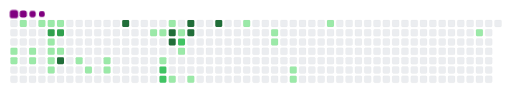
t = 0.00 s
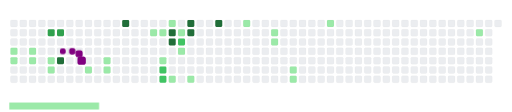
t = 1.63 s
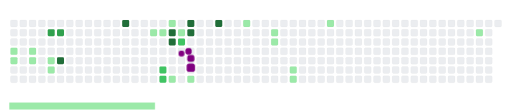
t = 3.28 s
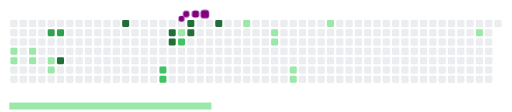
t = 5.05 s
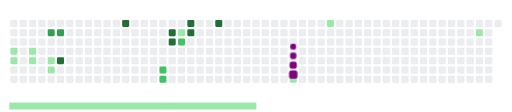
t = 6.65 s
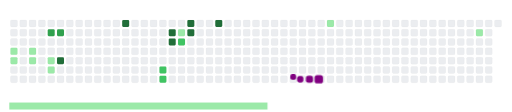
t = 6.98 s

The animated SVG that drew these frames (rendered in a browser with its animation timeline set to each time). Animation: 52 CSS @keyframes rules; frames cover the first 6.97 s, repeats indefinitely.

<svg viewBox="-16 -32 880 192" width="880" height="192" xmlns="http://www.w3.org/2000/svg"><desc>Generated with https://github.com/Platane/snk</desc><style>:root{--cb:#1b1f230a;--cs:purple;--ce:#ebedf0;--c0:#ebedf0;--c1:#9be9a8;--c2:#40c463;--c3:#30a14e;--c4:#216e39}.c{shape-rendering:geometricPrecision;fill:var(--ce);stroke-width:1px;stroke:var(--cb);animation:none 25100ms linear infinite;width:12px;height:12px}@keyframes c0{59.75%{fill:var(--c1)}59.77%,100%{fill:var(--ce)}}.c.c0{fill:var(--c1);animation-name:c0}@keyframes c1{60.15%{fill:var(--c1)}60.17%,100%{fill:var(--ce)}}.c.c1{fill:var(--c1);animation-name:c1}@keyframes c2{0.79%{fill:var(--c1)}0.81%,100%{fill:var(--ce)}}.c.c2{fill:var(--c1);animation-name:c2}@keyframes c3{58.95%{fill:var(--c1)}58.97%,100%{fill:var(--ce)}}.c.c3{fill:var(--c1);animation-name:c3}@keyframes c4{58.56%{fill:var(--c1)}58.58%,100%{fill:var(--ce)}}.c.c4{fill:var(--c1);animation-name:c4}@keyframes c5{1.58%{fill:var(--c1)}1.6%,100%{fill:var(--ce)}}.c.c5{fill:var(--c1);animation-name:c5}@keyframes c6{1.98%{fill:var(--c1)}2%,100%{fill:var(--ce)}}.c.c6{fill:var(--c1);animation-name:c6}@keyframes c7{78.87%{fill:var(--c3)}78.89%,100%{fill:var(--ce)}}.c.c7{fill:var(--c3);animation-name:c7}@keyframes c8{4.37%{fill:var(--c1)}4.39%,100%{fill:var(--ce)}}.c.c8{fill:var(--c1);animation-name:c8}@keyframes c9{4.77%{fill:var(--c1)}4.79%,100%{fill:var(--ce)}}.c.c9{fill:var(--c1);animation-name:c9}@keyframes ca{56.96%{fill:var(--c1)}56.98%,100%{fill:var(--ce)}}.c.ca{fill:var(--c1);animation-name:ca}@keyframes cb{57.36%{fill:var(--c1)}57.38%,100%{fill:var(--ce)}}.c.cb{fill:var(--c1);animation-name:cb}@keyframes cc{2.38%{fill:var(--c1)}2.4%,100%{fill:var(--ce)}}.c.cc{fill:var(--c1);animation-name:cc}@keyframes cd{78.48%{fill:var(--c3)}78.5%,100%{fill:var(--ce)}}.c.cd{fill:var(--c3);animation-name:cd}@keyframes ce{5.17%{fill:var(--c1)}5.19%,100%{fill:var(--ce)}}.c.ce{fill:var(--c1);animation-name:ce}@keyframes cf{80.47%{fill:var(--c4)}80.49%,100%{fill:var(--ce)}}.c.cf{fill:var(--c4);animation-name:cf}@keyframes cg{6.36%{fill:var(--c1)}6.38%,100%{fill:var(--ce)}}.c.cg{fill:var(--c1);animation-name:cg}@keyframes ch{7.16%{fill:var(--c1)}7.18%,100%{fill:var(--ce)}}.c.ch{fill:var(--c1);animation-name:ch}@keyframes ci{8.36%{fill:var(--c1)}8.38%,100%{fill:var(--ce)}}.c.ci{fill:var(--c1);animation-name:ci}@keyframes cj{7.96%{fill:var(--c1)}7.98%,100%{fill:var(--ce)}}.c.cj{fill:var(--c1);animation-name:cj}@keyframes ck{84.85%{fill:var(--c4)}84.87%,100%{fill:var(--ce)}}.c.ck{fill:var(--c4);animation-name:ck}@keyframes cl{17.12%{fill:var(--c1)}17.14%,100%{fill:var(--ce)}}.c.cl{fill:var(--c1);animation-name:cl}@keyframes cm{16.72%{fill:var(--c1)}16.74%,100%{fill:var(--ce)}}.c.cm{fill:var(--c1);animation-name:cm}@keyframes cn{10.75%{fill:var(--c1)}10.77%,100%{fill:var(--ce)}}.c.cn{fill:var(--c1);animation-name:cn}@keyframes co{71.7%{fill:var(--c2)}71.72%,100%{fill:var(--ce)}}.c.co{fill:var(--c2);animation-name:co}@keyframes cp{72.1%{fill:var(--c2)}72.12%,100%{fill:var(--ce)}}.c.cp{fill:var(--c2);animation-name:cp}@keyframes cq{18.32%{fill:var(--c1)}18.34%,100%{fill:var(--ce)}}.c.cq{fill:var(--c1);animation-name:cq}@keyframes cr{87.24%{fill:var(--c4)}87.26%,100%{fill:var(--ce)}}.c.cr{fill:var(--c4);animation-name:cr}@keyframes cs{87.64%{fill:var(--c4)}87.66%,100%{fill:var(--ce)}}.c.cs{fill:var(--c4);animation-name:cs}@keyframes ct{14.33%{fill:var(--c1)}14.35%,100%{fill:var(--ce)}}.c.ct{fill:var(--c1);animation-name:ct}@keyframes cu{69.31%{fill:var(--c1)}69.33%,100%{fill:var(--ce)}}.c.cu{fill:var(--c1);animation-name:cu}@keyframes cv{69.71%{fill:var(--c2)}69.73%,100%{fill:var(--ce)}}.c.cv{fill:var(--c2);animation-name:cv}@keyframes cw{11.94%{fill:var(--c1)}11.96%,100%{fill:var(--ce)}}.c.cw{fill:var(--c1);animation-name:cw}@keyframes cx{89.23%{fill:var(--c4)}89.25%,100%{fill:var(--ce)}}.c.cx{fill:var(--c4);animation-name:cx}@keyframes cy{88.83%{fill:var(--c4)}88.85%,100%{fill:var(--ce)}}.c.cy{fill:var(--c4);animation-name:cy}@keyframes cz{13.54%{fill:var(--c1)}13.56%,100%{fill:var(--ce)}}.c.cz{fill:var(--c1);animation-name:cz}@keyframes c10{90.43%{fill:var(--c4)}90.45%,100%{fill:var(--ce)}}.c.c10{fill:var(--c4);animation-name:c10}@keyframes c11{22.3%{fill:var(--c1)}22.32%,100%{fill:var(--ce)}}.c.c11{fill:var(--c1);animation-name:c11}@keyframes c12{23.89%{fill:var(--c1)}23.91%,100%{fill:var(--ce)}}.c.c12{fill:var(--c1);animation-name:c12}@keyframes c13{24.29%{fill:var(--c1)}24.31%,100%{fill:var(--ce)}}.c.c13{fill:var(--c1);animation-name:c13}@keyframes c14{26.28%{fill:var(--c1)}26.3%,100%{fill:var(--ce)}}.c.c14{fill:var(--c1);animation-name:c14}@keyframes c15{26.68%{fill:var(--c1)}26.7%,100%{fill:var(--ce)}}.c.c15{fill:var(--c1);animation-name:c15}@keyframes c16{30.67%{fill:var(--c1)}30.69%,100%{fill:var(--ce)}}.c.c16{fill:var(--c1);animation-name:c16}@keyframes c17{37.44%{fill:var(--c1)}37.46%,100%{fill:var(--ce)}}.c.c17{fill:var(--c1);animation-name:c17}.u{transform-origin:0 0;transform:scale(0,1);animation:none linear 25100ms infinite}@keyframes u0{0.79%{transform:scale(0.000,1)}0.81%,1.58%{transform:scale(0.031,1)}1.6%,1.98%{transform:scale(0.063,1)}2%,2.38%{transform:scale(0.094,1)}2.4%,4.37%{transform:scale(0.125,1)}4.39%,4.77%{transform:scale(0.156,1)}4.79%,5.17%{transform:scale(0.188,1)}5.19%,6.36%{transform:scale(0.219,1)}6.38%,7.16%{transform:scale(0.250,1)}7.18%,7.96%{transform:scale(0.281,1)}7.98%,8.36%{transform:scale(0.313,1)}8.38%,10.75%{transform:scale(0.344,1)}10.77%,11.94%{transform:scale(0.375,1)}11.96%,13.54%{transform:scale(0.406,1)}13.56%,14.33%{transform:scale(0.438,1)}14.35%,16.72%{transform:scale(0.469,1)}16.74%,17.12%{transform:scale(0.500,1)}17.14%,18.32%{transform:scale(0.531,1)}18.34%,22.3%{transform:scale(0.563,1)}22.32%,23.89%{transform:scale(0.594,1)}23.91%,24.29%{transform:scale(0.625,1)}24.31%,26.28%{transform:scale(0.656,1)}26.3%,26.68%{transform:scale(0.688,1)}26.7%,30.67%{transform:scale(0.719,1)}30.69%,37.44%{transform:scale(0.750,1)}37.46%,56.96%{transform:scale(0.781,1)}56.98%,57.36%{transform:scale(0.813,1)}57.38%,58.56%{transform:scale(0.844,1)}58.58%,58.95%{transform:scale(0.875,1)}58.97%,59.75%{transform:scale(0.906,1)}59.77%,60.15%{transform:scale(0.938,1)}60.17%,69.31%{transform:scale(0.969,1)}69.33%,100%{transform:scale(1.000,1)}}.u.u0{fill:var(--c1);animation-name:u0;transform-origin:0.0px 0}@keyframes u1{69.71%{transform:scale(0.000,1)}69.73%,71.7%{transform:scale(0.333,1)}71.72%,72.1%{transform:scale(0.667,1)}72.12%,100%{transform:scale(1.000,1)}}.u.u1{fill:var(--c2);animation-name:u1;transform-origin:616.7px 0}@keyframes u2{78.48%{transform:scale(0.000,1)}78.5%,78.87%{transform:scale(0.500,1)}78.89%,100%{transform:scale(1.000,1)}}.u.u2{fill:var(--c3);animation-name:u2;transform-origin:674.5px 0}@keyframes u3{80.47%{transform:scale(0.000,1)}80.49%,84.85%{transform:scale(0.143,1)}84.87%,87.24%{transform:scale(0.286,1)}87.26%,87.64%{transform:scale(0.429,1)}87.66%,88.83%{transform:scale(0.571,1)}88.85%,89.23%{transform:scale(0.714,1)}89.25%,90.43%{transform:scale(0.857,1)}90.45%,100%{transform:scale(1.000,1)}}.u.u3{fill:var(--c4);animation-name:u3;transform-origin:713.1px 0}.s{shape-rendering:geometricPrecision;fill:var(--cs);animation:none linear 25100ms infinite}@keyframes s0{0%,99.6%{transform:translate(0px,-16px)}0.4%{transform:translate(0px,0px)}2.79%{transform:translate(96px,0px)}3.59%,63.35%{transform:translate(96px,32px)}4.38%,79.28%{transform:translate(64px,32px)}4.78%,56.57%{transform:translate(64px,48px)}5.98%{transform:translate(112px,48px)}6.37%{transform:translate(112px,64px)}6.77%{transform:translate(128px,64px)}7.17%{transform:translate(128px,80px)}7.97%{transform:translate(160px,80px)}8.37%{transform:translate(160px,64px)}11.55%{transform:translate(288px,64px)}11.95%,70.12%{transform:translate(288px,48px)}12.35%,50.6%{transform:translate(304px,48px)}13.55%{transform:translate(304px,96px)}14.34%{transform:translate(272px,96px)}15.54%{transform:translate(272px,48px)}15.94%,70.92%{transform:translate(256px,48px)}16.73%{transform:translate(256px,16px)}17.13%,74.5%{transform:translate(240px,16px)}17.53%{transform:translate(240px,0px)}18.73%,68.92%{transform:translate(288px,0px)}19.12%{transform:translate(288px,-16px)}21.91%{transform:translate(400px,-16px)}22.31%{transform:translate(400px,0px)}23.51%{transform:translate(448px,0px)}24.3%{transform:translate(448px,32px)}25.1%{transform:translate(480px,32px)}26.69%{transform:translate(480px,96px)}28.29%{transform:translate(544px,96px)}30.68%{transform:translate(544px,0px)}37.05%{transform:translate(800px,0px)}37.45%{transform:translate(800px,16px)}49.4%{transform:translate(320px,16px)}49.8%{transform:translate(320px,32px)}50.2%,88.45%{transform:translate(304px,32px)}57.37%{transform:translate(64px,80px)}57.77%{transform:translate(48px,80px)}58.17%{transform:translate(48px,64px)}58.57%{transform:translate(32px,64px)}58.96%{transform:translate(32px,48px)}59.76%{transform:translate(0px,48px)}60.16%{transform:translate(0px,64px)}60.56%{transform:translate(16px,64px)}61.35%{transform:translate(16px,32px)}63.75%{transform:translate(96px,16px)}66.53%{transform:translate(208px,16px)}66.93%{transform:translate(208px,0px)}72.11%{transform:translate(256px,96px)}72.51%{transform:translate(240px,96px)}78.88%{transform:translate(64px,16px)}79.68%{transform:translate(80px,32px)}80.48%{transform:translate(80px,64px)}83.27%{transform:translate(192px,64px)}84.86%{transform:translate(192px,0px)}86.85%{transform:translate(272px,0px)}87.65%{transform:translate(272px,32px)}89.24%{transform:translate(304px,0px)}90.44%{transform:translate(352px,0px)}90.84%{transform:translate(352px,-16px)}}.s.s0{transform:translate(0px,-16px);animation-name:s0}@keyframes s1{0%,99.6%{transform:translate(16px,-16px)}0.4%{transform:translate(0px,-16px)}0.8%{transform:translate(0px,0px)}3.19%{transform:translate(96px,0px)}3.98%,63.75%{transform:translate(96px,32px)}4.78%,79.68%{transform:translate(64px,32px)}5.18%,56.97%{transform:translate(64px,48px)}6.37%{transform:translate(112px,48px)}6.77%{transform:translate(112px,64px)}7.17%{transform:translate(128px,64px)}7.57%{transform:translate(128px,80px)}8.37%{transform:translate(160px,80px)}8.76%{transform:translate(160px,64px)}11.95%{transform:translate(288px,64px)}12.35%,70.52%{transform:translate(288px,48px)}12.75%,51%{transform:translate(304px,48px)}13.94%{transform:translate(304px,96px)}14.74%{transform:translate(272px,96px)}15.94%{transform:translate(272px,48px)}16.33%,71.31%{transform:translate(256px,48px)}17.13%{transform:translate(256px,16px)}17.53%,74.9%{transform:translate(240px,16px)}17.93%{transform:translate(240px,0px)}19.12%,69.32%{transform:translate(288px,0px)}19.52%{transform:translate(288px,-16px)}22.31%{transform:translate(400px,-16px)}22.71%{transform:translate(400px,0px)}23.9%{transform:translate(448px,0px)}24.7%{transform:translate(448px,32px)}25.5%{transform:translate(480px,32px)}27.09%{transform:translate(480px,96px)}28.69%{transform:translate(544px,96px)}31.08%{transform:translate(544px,0px)}37.45%{transform:translate(800px,0px)}37.85%{transform:translate(800px,16px)}49.8%{transform:translate(320px,16px)}50.2%{transform:translate(320px,32px)}50.6%,88.84%{transform:translate(304px,32px)}57.77%{transform:translate(64px,80px)}58.17%{transform:translate(48px,80px)}58.57%{transform:translate(48px,64px)}58.96%{transform:translate(32px,64px)}59.36%{transform:translate(32px,48px)}60.16%{transform:translate(0px,48px)}60.56%{transform:translate(0px,64px)}60.96%{transform:translate(16px,64px)}61.75%{transform:translate(16px,32px)}64.14%{transform:translate(96px,16px)}66.93%{transform:translate(208px,16px)}67.33%{transform:translate(208px,0px)}72.51%{transform:translate(256px,96px)}72.91%{transform:translate(240px,96px)}79.28%{transform:translate(64px,16px)}80.08%{transform:translate(80px,32px)}80.88%{transform:translate(80px,64px)}83.67%{transform:translate(192px,64px)}85.26%{transform:translate(192px,0px)}87.25%{transform:translate(272px,0px)}88.05%{transform:translate(272px,32px)}89.64%{transform:translate(304px,0px)}90.84%{transform:translate(352px,0px)}91.24%{transform:translate(352px,-16px)}}.s.s1{transform:translate(16px,-16px);animation-name:s1}@keyframes s2{0%,99.6%{transform:translate(32px,-16px)}0.8%{transform:translate(0px,-16px)}1.2%{transform:translate(0px,0px)}3.59%{transform:translate(96px,0px)}4.38%,64.14%{transform:translate(96px,32px)}5.18%,80.08%{transform:translate(64px,32px)}5.58%,57.37%{transform:translate(64px,48px)}6.77%{transform:translate(112px,48px)}7.17%{transform:translate(112px,64px)}7.57%{transform:translate(128px,64px)}7.97%{transform:translate(128px,80px)}8.76%{transform:translate(160px,80px)}9.16%{transform:translate(160px,64px)}12.35%{transform:translate(288px,64px)}12.75%,70.92%{transform:translate(288px,48px)}13.15%,51.39%{transform:translate(304px,48px)}14.34%{transform:translate(304px,96px)}15.14%{transform:translate(272px,96px)}16.33%{transform:translate(272px,48px)}16.73%,71.71%{transform:translate(256px,48px)}17.53%{transform:translate(256px,16px)}17.93%,75.3%{transform:translate(240px,16px)}18.33%{transform:translate(240px,0px)}19.52%,69.72%{transform:translate(288px,0px)}19.92%{transform:translate(288px,-16px)}22.71%{transform:translate(400px,-16px)}23.11%{transform:translate(400px,0px)}24.3%{transform:translate(448px,0px)}25.1%{transform:translate(448px,32px)}25.9%{transform:translate(480px,32px)}27.49%{transform:translate(480px,96px)}29.08%{transform:translate(544px,96px)}31.47%{transform:translate(544px,0px)}37.85%{transform:translate(800px,0px)}38.25%{transform:translate(800px,16px)}50.2%{transform:translate(320px,16px)}50.6%{transform:translate(320px,32px)}51%,89.24%{transform:translate(304px,32px)}58.17%{transform:translate(64px,80px)}58.57%{transform:translate(48px,80px)}58.96%{transform:translate(48px,64px)}59.36%{transform:translate(32px,64px)}59.76%{transform:translate(32px,48px)}60.56%{transform:translate(0px,48px)}60.96%{transform:translate(0px,64px)}61.35%{transform:translate(16px,64px)}62.15%{transform:translate(16px,32px)}64.54%{transform:translate(96px,16px)}67.33%{transform:translate(208px,16px)}67.73%{transform:translate(208px,0px)}72.91%{transform:translate(256px,96px)}73.31%{transform:translate(240px,96px)}79.68%{transform:translate(64px,16px)}80.48%{transform:translate(80px,32px)}81.27%{transform:translate(80px,64px)}84.06%{transform:translate(192px,64px)}85.66%{transform:translate(192px,0px)}87.65%{transform:translate(272px,0px)}88.45%{transform:translate(272px,32px)}90.04%{transform:translate(304px,0px)}91.24%{transform:translate(352px,0px)}91.63%{transform:translate(352px,-16px)}}.s.s2{transform:translate(32px,-16px);animation-name:s2}@keyframes s3{0%,99.6%{transform:translate(48px,-16px)}1.2%{transform:translate(0px,-16px)}1.59%{transform:translate(0px,0px)}3.98%{transform:translate(96px,0px)}4.78%,64.54%{transform:translate(96px,32px)}5.58%,80.48%{transform:translate(64px,32px)}5.98%,57.77%{transform:translate(64px,48px)}7.17%{transform:translate(112px,48px)}7.57%{transform:translate(112px,64px)}7.97%{transform:translate(128px,64px)}8.37%{transform:translate(128px,80px)}9.16%{transform:translate(160px,80px)}9.56%{transform:translate(160px,64px)}12.75%{transform:translate(288px,64px)}13.15%,71.31%{transform:translate(288px,48px)}13.55%,51.79%{transform:translate(304px,48px)}14.74%{transform:translate(304px,96px)}15.54%{transform:translate(272px,96px)}16.73%{transform:translate(272px,48px)}17.13%,72.11%{transform:translate(256px,48px)}17.93%{transform:translate(256px,16px)}18.33%,75.7%{transform:translate(240px,16px)}18.73%{transform:translate(240px,0px)}19.92%,70.12%{transform:translate(288px,0px)}20.32%{transform:translate(288px,-16px)}23.11%{transform:translate(400px,-16px)}23.51%{transform:translate(400px,0px)}24.7%{transform:translate(448px,0px)}25.5%{transform:translate(448px,32px)}26.29%{transform:translate(480px,32px)}27.89%{transform:translate(480px,96px)}29.48%{transform:translate(544px,96px)}31.87%{transform:translate(544px,0px)}38.25%{transform:translate(800px,0px)}38.65%{transform:translate(800px,16px)}50.6%{transform:translate(320px,16px)}51%{transform:translate(320px,32px)}51.39%,89.64%{transform:translate(304px,32px)}58.57%{transform:translate(64px,80px)}58.96%{transform:translate(48px,80px)}59.36%{transform:translate(48px,64px)}59.76%{transform:translate(32px,64px)}60.16%{transform:translate(32px,48px)}60.96%{transform:translate(0px,48px)}61.35%{transform:translate(0px,64px)}61.75%{transform:translate(16px,64px)}62.55%{transform:translate(16px,32px)}64.94%{transform:translate(96px,16px)}67.73%{transform:translate(208px,16px)}68.13%{transform:translate(208px,0px)}73.31%{transform:translate(256px,96px)}73.71%{transform:translate(240px,96px)}80.08%{transform:translate(64px,16px)}80.88%{transform:translate(80px,32px)}81.67%{transform:translate(80px,64px)}84.46%{transform:translate(192px,64px)}86.06%{transform:translate(192px,0px)}88.05%{transform:translate(272px,0px)}88.84%{transform:translate(272px,32px)}90.44%{transform:translate(304px,0px)}91.63%{transform:translate(352px,0px)}92.03%{transform:translate(352px,-16px)}}.s.s3{transform:translate(48px,-16px);animation-name:s3}</style><rect class="c" x="2" y="2" rx="2" ry="2"/><rect class="c" x="2" y="18" rx="2" ry="2"/><rect class="c" x="2" y="34" rx="2" ry="2"/><rect class="c c0" x="2" y="50" rx="2" ry="2"/><rect class="c c1" x="2" y="66" rx="2" ry="2"/><rect class="c" x="2" y="82" rx="2" ry="2"/><rect class="c" x="2" y="98" rx="2" ry="2"/><rect class="c c2" x="18" y="2" rx="2" ry="2"/><rect class="c" x="18" y="18" rx="2" ry="2"/><rect class="c" x="18" y="34" rx="2" ry="2"/><rect class="c" x="18" y="50" rx="2" ry="2"/><rect class="c" x="18" y="66" rx="2" ry="2"/><rect class="c" x="18" y="82" rx="2" ry="2"/><rect class="c" x="18" y="98" rx="2" ry="2"/><rect class="c" x="34" y="2" rx="2" ry="2"/><rect class="c" x="34" y="18" rx="2" ry="2"/><rect class="c" x="34" y="34" rx="2" ry="2"/><rect class="c c3" x="34" y="50" rx="2" ry="2"/><rect class="c c4" x="34" y="66" rx="2" ry="2"/><rect class="c" x="34" y="82" rx="2" ry="2"/><rect class="c" x="34" y="98" rx="2" ry="2"/><rect class="c c5" x="50" y="2" rx="2" ry="2"/><rect class="c" x="50" y="18" rx="2" ry="2"/><rect class="c" x="50" y="34" rx="2" ry="2"/><rect class="c" x="50" y="50" rx="2" ry="2"/><rect class="c" x="50" y="66" rx="2" ry="2"/><rect class="c" x="50" y="82" rx="2" ry="2"/><rect class="c" x="50" y="98" rx="2" ry="2"/><rect class="c c6" x="66" y="2" rx="2" ry="2"/><rect class="c c7" x="66" y="18" rx="2" ry="2"/><rect class="c c8" x="66" y="34" rx="2" ry="2"/><rect class="c c9" x="66" y="50" rx="2" ry="2"/><rect class="c ca" x="66" y="66" rx="2" ry="2"/><rect class="c cb" x="66" y="82" rx="2" ry="2"/><rect class="c" x="66" y="98" rx="2" ry="2"/><rect class="c cc" x="82" y="2" rx="2" ry="2"/><rect class="c cd" x="82" y="18" rx="2" ry="2"/><rect class="c" x="82" y="34" rx="2" ry="2"/><rect class="c ce" x="82" y="50" rx="2" ry="2"/><rect class="c cf" x="82" y="66" rx="2" ry="2"/><rect class="c" x="82" y="82" rx="2" ry="2"/><rect class="c" x="82" y="98" rx="2" ry="2"/><rect class="c" x="98" y="2" rx="2" ry="2"/><rect class="c" x="98" y="18" rx="2" ry="2"/><rect class="c" x="98" y="34" rx="2" ry="2"/><rect class="c" x="98" y="50" rx="2" ry="2"/><rect class="c" x="98" y="66" rx="2" ry="2"/><rect class="c" x="98" y="82" rx="2" ry="2"/><rect class="c" x="98" y="98" rx="2" ry="2"/><rect class="c" x="114" y="2" rx="2" ry="2"/><rect class="c" x="114" y="18" rx="2" ry="2"/><rect class="c" x="114" y="34" rx="2" ry="2"/><rect class="c" x="114" y="50" rx="2" ry="2"/><rect class="c cg" x="114" y="66" rx="2" ry="2"/><rect class="c" x="114" y="82" rx="2" ry="2"/><rect class="c" x="114" y="98" rx="2" ry="2"/><rect class="c" x="130" y="2" rx="2" ry="2"/><rect class="c" x="130" y="18" rx="2" ry="2"/><rect class="c" x="130" y="34" rx="2" ry="2"/><rect class="c" x="130" y="50" rx="2" ry="2"/><rect class="c" x="130" y="66" rx="2" ry="2"/><rect class="c ch" x="130" y="82" rx="2" ry="2"/><rect class="c" x="130" y="98" rx="2" ry="2"/><rect class="c" x="146" y="2" rx="2" ry="2"/><rect class="c" x="146" y="18" rx="2" ry="2"/><rect class="c" x="146" y="34" rx="2" ry="2"/><rect class="c" x="146" y="50" rx="2" ry="2"/><rect class="c" x="146" y="66" rx="2" ry="2"/><rect class="c" x="146" y="82" rx="2" ry="2"/><rect class="c" x="146" y="98" rx="2" ry="2"/><rect class="c" x="162" y="2" rx="2" ry="2"/><rect class="c" x="162" y="18" rx="2" ry="2"/><rect class="c" x="162" y="34" rx="2" ry="2"/><rect class="c" x="162" y="50" rx="2" ry="2"/><rect class="c ci" x="162" y="66" rx="2" ry="2"/><rect class="c cj" x="162" y="82" rx="2" ry="2"/><rect class="c" x="162" y="98" rx="2" ry="2"/><rect class="c" x="178" y="2" rx="2" ry="2"/><rect class="c" x="178" y="18" rx="2" ry="2"/><rect class="c" x="178" y="34" rx="2" ry="2"/><rect class="c" x="178" y="50" rx="2" ry="2"/><rect class="c" x="178" y="66" rx="2" ry="2"/><rect class="c" x="178" y="82" rx="2" ry="2"/><rect class="c" x="178" y="98" rx="2" ry="2"/><rect class="c ck" x="194" y="2" rx="2" ry="2"/><rect class="c" x="194" y="18" rx="2" ry="2"/><rect class="c" x="194" y="34" rx="2" ry="2"/><rect class="c" x="194" y="50" rx="2" ry="2"/><rect class="c" x="194" y="66" rx="2" ry="2"/><rect class="c" x="194" y="82" rx="2" ry="2"/><rect class="c" x="194" y="98" rx="2" ry="2"/><rect class="c" x="210" y="2" rx="2" ry="2"/><rect class="c" x="210" y="18" rx="2" ry="2"/><rect class="c" x="210" y="34" rx="2" ry="2"/><rect class="c" x="210" y="50" rx="2" ry="2"/><rect class="c" x="210" y="66" rx="2" ry="2"/><rect class="c" x="210" y="82" rx="2" ry="2"/><rect class="c" x="210" y="98" rx="2" ry="2"/><rect class="c" x="226" y="2" rx="2" ry="2"/><rect class="c" x="226" y="18" rx="2" ry="2"/><rect class="c" x="226" y="34" rx="2" ry="2"/><rect class="c" x="226" y="50" rx="2" ry="2"/><rect class="c" x="226" y="66" rx="2" ry="2"/><rect class="c" x="226" y="82" rx="2" ry="2"/><rect class="c" x="226" y="98" rx="2" ry="2"/><rect class="c" x="242" y="2" rx="2" ry="2"/><rect class="c cl" x="242" y="18" rx="2" ry="2"/><rect class="c" x="242" y="34" rx="2" ry="2"/><rect class="c" x="242" y="50" rx="2" ry="2"/><rect class="c" x="242" y="66" rx="2" ry="2"/><rect class="c" x="242" y="82" rx="2" ry="2"/><rect class="c" x="242" y="98" rx="2" ry="2"/><rect class="c" x="258" y="2" rx="2" ry="2"/><rect class="c cm" x="258" y="18" rx="2" ry="2"/><rect class="c" x="258" y="34" rx="2" ry="2"/><rect class="c" x="258" y="50" rx="2" ry="2"/><rect class="c cn" x="258" y="66" rx="2" ry="2"/><rect class="c co" x="258" y="82" rx="2" ry="2"/><rect class="c cp" x="258" y="98" rx="2" ry="2"/><rect class="c cq" x="274" y="2" rx="2" ry="2"/><rect class="c cr" x="274" y="18" rx="2" ry="2"/><rect class="c cs" x="274" y="34" rx="2" ry="2"/><rect class="c" x="274" y="50" rx="2" ry="2"/><rect class="c" x="274" y="66" rx="2" ry="2"/><rect class="c" x="274" y="82" rx="2" ry="2"/><rect class="c ct" x="274" y="98" rx="2" ry="2"/><rect class="c" x="290" y="2" rx="2" ry="2"/><rect class="c cu" x="290" y="18" rx="2" ry="2"/><rect class="c cv" x="290" y="34" rx="2" ry="2"/><rect class="c cw" x="290" y="50" rx="2" ry="2"/><rect class="c" x="290" y="66" rx="2" ry="2"/><rect class="c" x="290" y="82" rx="2" ry="2"/><rect class="c" x="290" y="98" rx="2" ry="2"/><rect class="c cx" x="306" y="2" rx="2" ry="2"/><rect class="c cy" x="306" y="18" rx="2" ry="2"/><rect class="c" x="306" y="34" rx="2" ry="2"/><rect class="c" x="306" y="50" rx="2" ry="2"/><rect class="c" x="306" y="66" rx="2" ry="2"/><rect class="c" x="306" y="82" rx="2" ry="2"/><rect class="c cz" x="306" y="98" rx="2" ry="2"/><rect class="c" x="322" y="2" rx="2" ry="2"/><rect class="c" x="322" y="18" rx="2" ry="2"/><rect class="c" x="322" y="34" rx="2" ry="2"/><rect class="c" x="322" y="50" rx="2" ry="2"/><rect class="c" x="322" y="66" rx="2" ry="2"/><rect class="c" x="322" y="82" rx="2" ry="2"/><rect class="c" x="322" y="98" rx="2" ry="2"/><rect class="c" x="338" y="2" rx="2" ry="2"/><rect class="c" x="338" y="18" rx="2" ry="2"/><rect class="c" x="338" y="34" rx="2" ry="2"/><rect class="c" x="338" y="50" rx="2" ry="2"/><rect class="c" x="338" y="66" rx="2" ry="2"/><rect class="c" x="338" y="82" rx="2" ry="2"/><rect class="c" x="338" y="98" rx="2" ry="2"/><rect class="c c10" x="354" y="2" rx="2" ry="2"/><rect class="c" x="354" y="18" rx="2" ry="2"/><rect class="c" x="354" y="34" rx="2" ry="2"/><rect class="c" x="354" y="50" rx="2" ry="2"/><rect class="c" x="354" y="66" rx="2" ry="2"/><rect class="c" x="354" y="82" rx="2" ry="2"/><rect class="c" x="354" y="98" rx="2" ry="2"/><rect class="c" x="370" y="2" rx="2" ry="2"/><rect class="c" x="370" y="18" rx="2" ry="2"/><rect class="c" x="370" y="34" rx="2" ry="2"/><rect class="c" x="370" y="50" rx="2" ry="2"/><rect class="c" x="370" y="66" rx="2" ry="2"/><rect class="c" x="370" y="82" rx="2" ry="2"/><rect class="c" x="370" y="98" rx="2" ry="2"/><rect class="c" x="386" y="2" rx="2" ry="2"/><rect class="c" x="386" y="18" rx="2" ry="2"/><rect class="c" x="386" y="34" rx="2" ry="2"/><rect class="c" x="386" y="50" rx="2" ry="2"/><rect class="c" x="386" y="66" rx="2" ry="2"/><rect class="c" x="386" y="82" rx="2" ry="2"/><rect class="c" x="386" y="98" rx="2" ry="2"/><rect class="c c11" x="402" y="2" rx="2" ry="2"/><rect class="c" x="402" y="18" rx="2" ry="2"/><rect class="c" x="402" y="34" rx="2" ry="2"/><rect class="c" x="402" y="50" rx="2" ry="2"/><rect class="c" x="402" y="66" rx="2" ry="2"/><rect class="c" x="402" y="82" rx="2" ry="2"/><rect class="c" x="402" y="98" rx="2" ry="2"/><rect class="c" x="418" y="2" rx="2" ry="2"/><rect class="c" x="418" y="18" rx="2" ry="2"/><rect class="c" x="418" y="34" rx="2" ry="2"/><rect class="c" x="418" y="50" rx="2" ry="2"/><rect class="c" x="418" y="66" rx="2" ry="2"/><rect class="c" x="418" y="82" rx="2" ry="2"/><rect class="c" x="418" y="98" rx="2" ry="2"/><rect class="c" x="434" y="2" rx="2" ry="2"/><rect class="c" x="434" y="18" rx="2" ry="2"/><rect class="c" x="434" y="34" rx="2" ry="2"/><rect class="c" x="434" y="50" rx="2" ry="2"/><rect class="c" x="434" y="66" rx="2" ry="2"/><rect class="c" x="434" y="82" rx="2" ry="2"/><rect class="c" x="434" y="98" rx="2" ry="2"/><rect class="c" x="450" y="2" rx="2" ry="2"/><rect class="c c12" x="450" y="18" rx="2" ry="2"/><rect class="c c13" x="450" y="34" rx="2" ry="2"/><rect class="c" x="450" y="50" rx="2" ry="2"/><rect class="c" x="450" y="66" rx="2" ry="2"/><rect class="c" x="450" y="82" rx="2" ry="2"/><rect class="c" x="450" y="98" rx="2" ry="2"/><rect class="c" x="466" y="2" rx="2" ry="2"/><rect class="c" x="466" y="18" rx="2" ry="2"/><rect class="c" x="466" y="34" rx="2" ry="2"/><rect class="c" x="466" y="50" rx="2" ry="2"/><rect class="c" x="466" y="66" rx="2" ry="2"/><rect class="c" x="466" y="82" rx="2" ry="2"/><rect class="c" x="466" y="98" rx="2" ry="2"/><rect class="c" x="482" y="2" rx="2" ry="2"/><rect class="c" x="482" y="18" rx="2" ry="2"/><rect class="c" x="482" y="34" rx="2" ry="2"/><rect class="c" x="482" y="50" rx="2" ry="2"/><rect class="c" x="482" y="66" rx="2" ry="2"/><rect class="c c14" x="482" y="82" rx="2" ry="2"/><rect class="c c15" x="482" y="98" rx="2" ry="2"/><rect class="c" x="498" y="2" rx="2" ry="2"/><rect class="c" x="498" y="18" rx="2" ry="2"/><rect class="c" x="498" y="34" rx="2" ry="2"/><rect class="c" x="498" y="50" rx="2" ry="2"/><rect class="c" x="498" y="66" rx="2" ry="2"/><rect class="c" x="498" y="82" rx="2" ry="2"/><rect class="c" x="498" y="98" rx="2" ry="2"/><rect class="c" x="514" y="2" rx="2" ry="2"/><rect class="c" x="514" y="18" rx="2" ry="2"/><rect class="c" x="514" y="34" rx="2" ry="2"/><rect class="c" x="514" y="50" rx="2" ry="2"/><rect class="c" x="514" y="66" rx="2" ry="2"/><rect class="c" x="514" y="82" rx="2" ry="2"/><rect class="c" x="514" y="98" rx="2" ry="2"/><rect class="c" x="530" y="2" rx="2" ry="2"/><rect class="c" x="530" y="18" rx="2" ry="2"/><rect class="c" x="530" y="34" rx="2" ry="2"/><rect class="c" x="530" y="50" rx="2" ry="2"/><rect class="c" x="530" y="66" rx="2" ry="2"/><rect class="c" x="530" y="82" rx="2" ry="2"/><rect class="c" x="530" y="98" rx="2" ry="2"/><rect class="c c16" x="546" y="2" rx="2" ry="2"/><rect class="c" x="546" y="18" rx="2" ry="2"/><rect class="c" x="546" y="34" rx="2" ry="2"/><rect class="c" x="546" y="50" rx="2" ry="2"/><rect class="c" x="546" y="66" rx="2" ry="2"/><rect class="c" x="546" y="82" rx="2" ry="2"/><rect class="c" x="546" y="98" rx="2" ry="2"/><rect class="c" x="562" y="2" rx="2" ry="2"/><rect class="c" x="562" y="18" rx="2" ry="2"/><rect class="c" x="562" y="34" rx="2" ry="2"/><rect class="c" x="562" y="50" rx="2" ry="2"/><rect class="c" x="562" y="66" rx="2" ry="2"/><rect class="c" x="562" y="82" rx="2" ry="2"/><rect class="c" x="562" y="98" rx="2" ry="2"/><rect class="c" x="578" y="2" rx="2" ry="2"/><rect class="c" x="578" y="18" rx="2" ry="2"/><rect class="c" x="578" y="34" rx="2" ry="2"/><rect class="c" x="578" y="50" rx="2" ry="2"/><rect class="c" x="578" y="66" rx="2" ry="2"/><rect class="c" x="578" y="82" rx="2" ry="2"/><rect class="c" x="578" y="98" rx="2" ry="2"/><rect class="c" x="594" y="2" rx="2" ry="2"/><rect class="c" x="594" y="18" rx="2" ry="2"/><rect class="c" x="594" y="34" rx="2" ry="2"/><rect class="c" x="594" y="50" rx="2" ry="2"/><rect class="c" x="594" y="66" rx="2" ry="2"/><rect class="c" x="594" y="82" rx="2" ry="2"/><rect class="c" x="594" y="98" rx="2" ry="2"/><rect class="c" x="610" y="2" rx="2" ry="2"/><rect class="c" x="610" y="18" rx="2" ry="2"/><rect class="c" x="610" y="34" rx="2" ry="2"/><rect class="c" x="610" y="50" rx="2" ry="2"/><rect class="c" x="610" y="66" rx="2" ry="2"/><rect class="c" x="610" y="82" rx="2" ry="2"/><rect class="c" x="610" y="98" rx="2" ry="2"/><rect class="c" x="626" y="2" rx="2" ry="2"/><rect class="c" x="626" y="18" rx="2" ry="2"/><rect class="c" x="626" y="34" rx="2" ry="2"/><rect class="c" x="626" y="50" rx="2" ry="2"/><rect class="c" x="626" y="66" rx="2" ry="2"/><rect class="c" x="626" y="82" rx="2" ry="2"/><rect class="c" x="626" y="98" rx="2" ry="2"/><rect class="c" x="642" y="2" rx="2" ry="2"/><rect class="c" x="642" y="18" rx="2" ry="2"/><rect class="c" x="642" y="34" rx="2" ry="2"/><rect class="c" x="642" y="50" rx="2" ry="2"/><rect class="c" x="642" y="66" rx="2" ry="2"/><rect class="c" x="642" y="82" rx="2" ry="2"/><rect class="c" x="642" y="98" rx="2" ry="2"/><rect class="c" x="658" y="2" rx="2" ry="2"/><rect class="c" x="658" y="18" rx="2" ry="2"/><rect class="c" x="658" y="34" rx="2" ry="2"/><rect class="c" x="658" y="50" rx="2" ry="2"/><rect class="c" x="658" y="66" rx="2" ry="2"/><rect class="c" x="658" y="82" rx="2" ry="2"/><rect class="c" x="658" y="98" rx="2" ry="2"/><rect class="c" x="674" y="2" rx="2" ry="2"/><rect class="c" x="674" y="18" rx="2" ry="2"/><rect class="c" x="674" y="34" rx="2" ry="2"/><rect class="c" x="674" y="50" rx="2" ry="2"/><rect class="c" x="674" y="66" rx="2" ry="2"/><rect class="c" x="674" y="82" rx="2" ry="2"/><rect class="c" x="674" y="98" rx="2" ry="2"/><rect class="c" x="690" y="2" rx="2" ry="2"/><rect class="c" x="690" y="18" rx="2" ry="2"/><rect class="c" x="690" y="34" rx="2" ry="2"/><rect class="c" x="690" y="50" rx="2" ry="2"/><rect class="c" x="690" y="66" rx="2" ry="2"/><rect class="c" x="690" y="82" rx="2" ry="2"/><rect class="c" x="690" y="98" rx="2" ry="2"/><rect class="c" x="706" y="2" rx="2" ry="2"/><rect class="c" x="706" y="18" rx="2" ry="2"/><rect class="c" x="706" y="34" rx="2" ry="2"/><rect class="c" x="706" y="50" rx="2" ry="2"/><rect class="c" x="706" y="66" rx="2" ry="2"/><rect class="c" x="706" y="82" rx="2" ry="2"/><rect class="c" x="706" y="98" rx="2" ry="2"/><rect class="c" x="722" y="2" rx="2" ry="2"/><rect class="c" x="722" y="18" rx="2" ry="2"/><rect class="c" x="722" y="34" rx="2" ry="2"/><rect class="c" x="722" y="50" rx="2" ry="2"/><rect class="c" x="722" y="66" rx="2" ry="2"/><rect class="c" x="722" y="82" rx="2" ry="2"/><rect class="c" x="722" y="98" rx="2" ry="2"/><rect class="c" x="738" y="2" rx="2" ry="2"/><rect class="c" x="738" y="18" rx="2" ry="2"/><rect class="c" x="738" y="34" rx="2" ry="2"/><rect class="c" x="738" y="50" rx="2" ry="2"/><rect class="c" x="738" y="66" rx="2" ry="2"/><rect class="c" x="738" y="82" rx="2" ry="2"/><rect class="c" x="738" y="98" rx="2" ry="2"/><rect class="c" x="754" y="2" rx="2" ry="2"/><rect class="c" x="754" y="18" rx="2" ry="2"/><rect class="c" x="754" y="34" rx="2" ry="2"/><rect class="c" x="754" y="50" rx="2" ry="2"/><rect class="c" x="754" y="66" rx="2" ry="2"/><rect class="c" x="754" y="82" rx="2" ry="2"/><rect class="c" x="754" y="98" rx="2" ry="2"/><rect class="c" x="770" y="2" rx="2" ry="2"/><rect class="c" x="770" y="18" rx="2" ry="2"/><rect class="c" x="770" y="34" rx="2" ry="2"/><rect class="c" x="770" y="50" rx="2" ry="2"/><rect class="c" x="770" y="66" rx="2" ry="2"/><rect class="c" x="770" y="82" rx="2" ry="2"/><rect class="c" x="770" y="98" rx="2" ry="2"/><rect class="c" x="786" y="2" rx="2" ry="2"/><rect class="c" x="786" y="18" rx="2" ry="2"/><rect class="c" x="786" y="34" rx="2" ry="2"/><rect class="c" x="786" y="50" rx="2" ry="2"/><rect class="c" x="786" y="66" rx="2" ry="2"/><rect class="c" x="786" y="82" rx="2" ry="2"/><rect class="c" x="786" y="98" rx="2" ry="2"/><rect class="c" x="802" y="2" rx="2" ry="2"/><rect class="c c17" x="802" y="18" rx="2" ry="2"/><rect class="c" x="802" y="34" rx="2" ry="2"/><rect class="c" x="802" y="50" rx="2" ry="2"/><rect class="c" x="802" y="66" rx="2" ry="2"/><rect class="c" x="802" y="82" rx="2" ry="2"/><rect class="c" x="802" y="98" rx="2" ry="2"/><rect class="c" x="818" y="2" rx="2" ry="2"/><rect class="c" x="818" y="18" rx="2" ry="2"/><rect class="c" x="818" y="34" rx="2" ry="2"/><rect class="c" x="818" y="50" rx="2" ry="2"/><rect class="c" x="818" y="66" rx="2" ry="2"/><rect class="c" x="818" y="82" rx="2" ry="2"/><rect class="c" x="818" y="98" rx="2" ry="2"/><rect class="c" x="834" y="2" rx="2" ry="2"/><rect class="u u0" height="12" width="617.3" x="0.0" y="144"/><rect class="u u1" height="12" width="58.4" x="616.7" y="144"/><rect class="u u2" height="12" width="39.1" x="674.5" y="144"/><rect class="u u3" height="12" width="135.5" x="713.1" y="144"/><rect class="s s0" x="0.8" y="0.8" width="14.4" height="14.4" rx="4.5" ry="4.5"/><rect class="s s1" x="1.8" y="1.8" width="12.3" height="12.3" rx="4.1" ry="4.1"/><rect class="s s2" x="2.6" y="2.6" width="10.8" height="10.8" rx="3.6" ry="3.6"/><rect class="s s3" x="3.0" y="3.0" width="9.9" height="9.9" rx="3.3" ry="3.3"/></svg>
